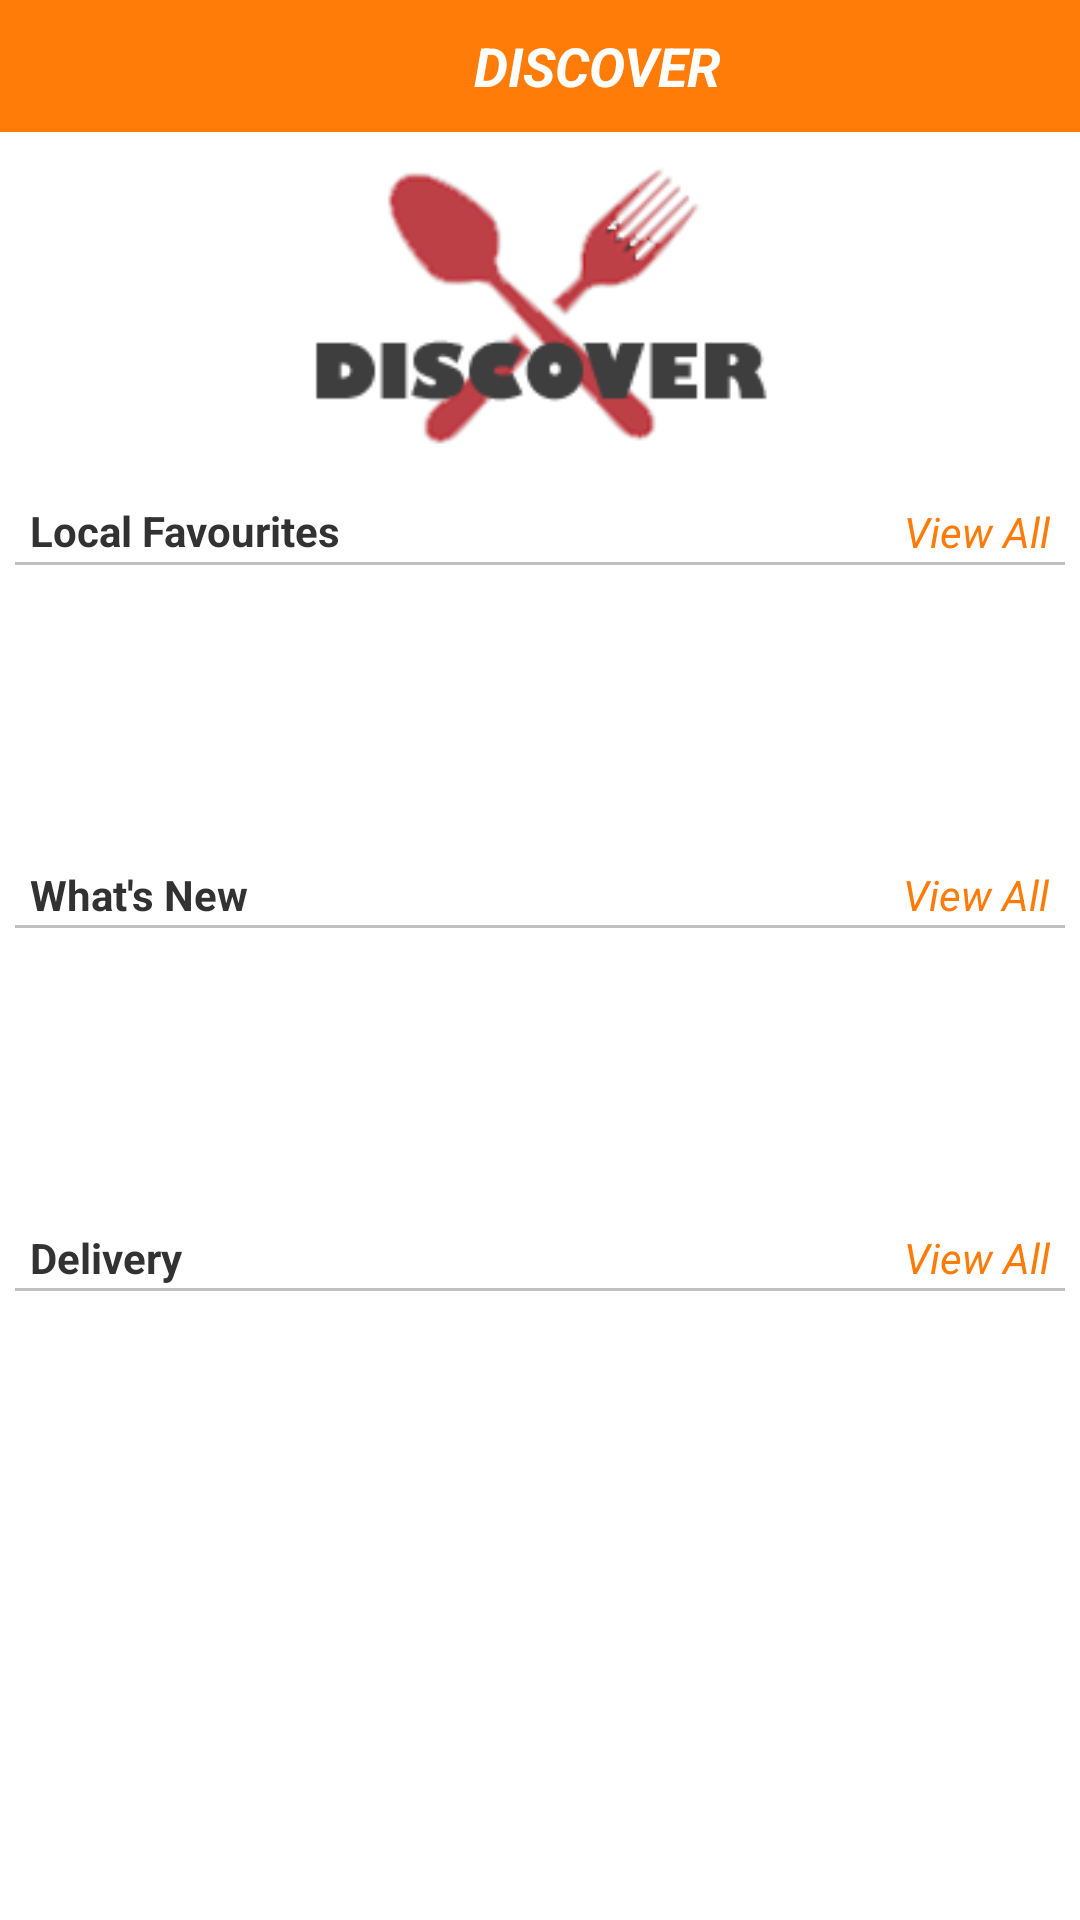

This screen was rendered from an Android layout file. Write that file and the resources it references.
<!-- AndroidManifest.xml: application theme AppTheme -->
<!-- res/layout/activity_discover.xml -->
<?xml version="1.0" encoding="utf-8"?>
<LinearLayout xmlns:android="http://schemas.android.com/apk/res/android"
    xmlns:app="http://schemas.android.com/apk/res-auto"
    xmlns:tools="http://schemas.android.com/tools"
    android:id="@+id/activity_discover"
    android:layout_width="match_parent"
    android:layout_height="match_parent"
    tools:context="com.fligyul.makan.Discover">

    <LinearLayout
        android:orientation="vertical"
        android:layout_width="match_parent"
        android:layout_height="match_parent"
        android:weightSum="1"
        android:background="@color/white">

        <LinearLayout
            android:orientation="horizontal"
            android:layout_width="match_parent"
            android:layout_height="wrap_content"
            android:layout_alignParentTop="true"
            android:weightSum="1"
            android:layout_marginTop="0dp"
            android:background="@color/colorPrimaryDark">

            <ImageButton
                android:src="@mipmap/ic_menu_white_24dp"
                android:layout_width="66dp"
                android:id="@+id/MenuButton"
                android:background="@color/colorPrimaryDark"
                android:layout_height="match_parent"
                android:backgroundTint="@color/colorPrimaryDark" />

            <TextView
                android:text="DISCOVER"
                android:layout_width="wrap_content"
                android:layout_height="wrap_content"
                android:id="@+id/textView9"
                android:layout_weight="0.87"
                android:textAlignment="center"
                android:textColor="@color/white"
                android:textStyle="bold|italic"
                android:layout_gravity="center"
                android:textSize="18sp"  />

            <ImageButton
                android:src="@mipmap/ic_search_white_24dp"
                android:layout_width="wrap_content"
                android:layout_height="44dp"
                android:id="@+id/Search1button"
                android:background="@color/colorPrimaryDark"
                android:layout_weight="0.08"
                android:layout_gravity="center"/>

        </LinearLayout>

        <LinearLayout
            android:orientation="horizontal"
            android:layout_width="match_parent"
            android:layout_height="117dp"
            android:layout_weight="0.03">

            <ImageView
                android:layout_width="wrap_content"
                android:layout_height="124dp"
                android:src="@drawable/discover"
                android:id="@+id/imageView4"
                android:layout_weight="1" />
        </LinearLayout>

        <LinearLayout
            android:orientation="horizontal"
            android:layout_width="match_parent"
            android:layout_height="20dp">

            <TextView
                android:text="Local Favourites"
                android:layout_width="239dp"
                android:layout_height="match_parent"
                android:id="@+id/textView10"
                android:textStyle="bold"
                android:textSize="14dp"
                android:layout_marginLeft="10dp"/>

            <Button
                android:text="View All"
                android:layout_width="wrap_content"
                android:layout_height="wrap_content"
                android:id="@+id/button5"
                android:layout_weight="0.63"
                android:background="@color/white"
                android:textSize="14dp"
                android:textStyle="italic"
                android:textAlignment="textEnd"
                android:layout_marginRight="10dp"
                android:textColor="@color/colorPrimary"/>
        </LinearLayout>

        <LinearLayout
            android:orientation="horizontal"
            android:layout_width="match_parent"
            android:layout_height="1dp"
            android:background="@color/grey"
            android:layout_marginLeft="5dp"
            android:layout_marginRight="5dp"></LinearLayout>

        <LinearLayout
            android:orientation="horizontal"
            android:layout_width="match_parent"
            android:layout_height="100dp"></LinearLayout>

        <LinearLayout
            android:orientation="horizontal"
            android:layout_width="match_parent"
            android:layout_height="20dp">

            <TextView
                android:text="What's New"
                android:layout_width="wrap_content"
                android:layout_height="wrap_content"
                android:id="@+id/textView11"
                android:layout_weight="1"
                android:textStyle="bold"
                android:textSize="14dp"
                android:layout_marginLeft="10dp"/>

            <Button
                android:text="View All"
                android:layout_width="wrap_content"
                android:layout_height="wrap_content"
                android:id="@+id/button6"
                android:layout_weight="0.63"
                android:background="@color/white"
                android:textSize="14dp"
                android:textStyle="italic"
                android:textAlignment="textEnd"
                android:layout_marginRight="10dp"
                android:textColor="@color/colorPrimary" />

        </LinearLayout>

        <LinearLayout
            android:orientation="horizontal"
            android:layout_width="match_parent"
            android:layout_height="1dp"
            android:background="@color/grey"
            android:layout_marginLeft="5dp"
            android:layout_marginRight="5dp"></LinearLayout>

        <LinearLayout
            android:orientation="horizontal"
            android:layout_width="match_parent"
            android:layout_height="100dp"></LinearLayout>

        <LinearLayout
            android:orientation="horizontal"
            android:layout_width="match_parent"
            android:layout_height="20dp">

            <TextView
                android:text="Delivery"
                android:layout_width="wrap_content"
                android:layout_height="wrap_content"
                android:id="@+id/textView12"
                android:layout_weight="1"
                android:textStyle="bold"
                android:textSize="14dp"
                android:layout_marginLeft="10dp"/>

            <Button
                android:text="View All"
                android:layout_width="wrap_content"
                android:layout_height="wrap_content"
                android:id="@+id/button7"
                android:layout_weight="0.63"
                android:background="@color/white"
                android:textSize="14dp"
                android:textStyle="italic"
                android:textAlignment="textEnd"
                android:layout_marginRight="10dp"
                android:textColor="@color/colorPrimary" />

        </LinearLayout>

        <LinearLayout
            android:orientation="horizontal"
            android:layout_width="match_parent"
            android:layout_height="1dp"
            android:background="@color/grey"
            android:layout_marginLeft="5dp"
            android:layout_marginRight="5dp">

        </LinearLayout>

    </LinearLayout>
</LinearLayout>
<!-- resources referenced by this layout -->
<resources>
  <color name="colorPrimary">#ff7b07</color>
  <color name="colorPrimaryDark">#ff7c09</color>
  <color name="grey">#c1bfbf</color>
  <color name="white">#ffffff</color>
  <!-- drawable discover: png bitmap (drawable, 9718 bytes) -->
  <style name="AppTheme" parent="android:Theme.Holo.Light.DarkActionBar">
  
          
  
      </style>
</resources>
